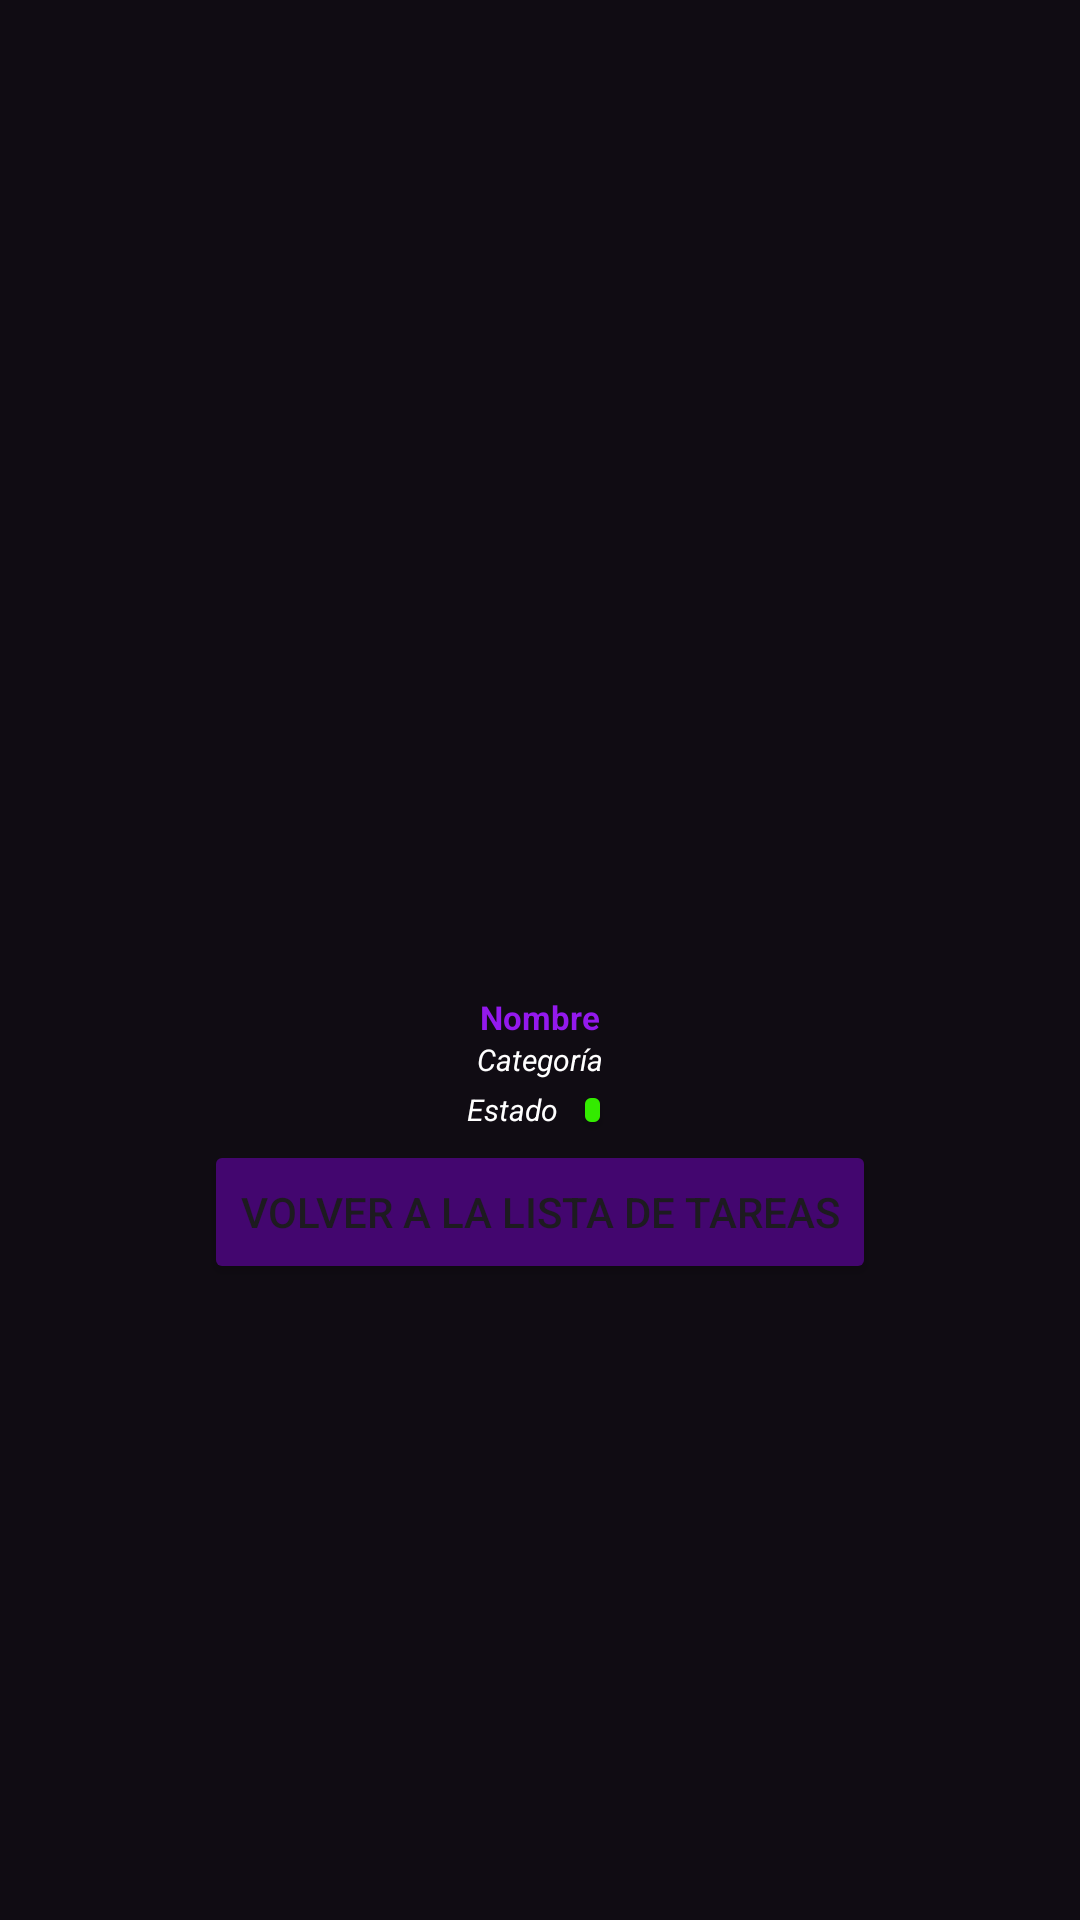

The Android layout XML behind this screen, and the referenced resources:
<!-- AndroidManifest.xml: application theme Theme.Octubre4 -->
<!-- res/layout/activity_detalle_tarea.xml -->
<?xml version="1.0" encoding="utf-8"?>
<LinearLayout
    xmlns:android="http://schemas.android.com/apk/res/android"
    xmlns:app="http://schemas.android.com/apk/res-auto"
    xmlns:tools="http://schemas.android.com/tools"
    android:id="@+id/main"
    android:layout_width="match_parent"
    android:layout_height="match_parent"
    android:orientation="vertical"
    tools:context=".DetalleTarea"
    android:gravity="center_vertical|center_horizontal"
    android:background="#100C13">

    <ImageView
        android:id="@+id/portada_detalle"
        android:layout_width="100dp"
        android:layout_height="100dp"
        android:layout_marginTop="20dp" />


    <TextView
        android:id="@+id/txt_nombre_tarea_detalle"
        android:layout_width="wrap_content"
        android:layout_height="wrap_content"
        android:text="Nombre"
        android:textColor="#9419ee"
        android:textSize="11sp"
        android:textStyle="bold" />

    <TextView
        android:id="@+id/text_categoria_detalle"
        android:layout_width="wrap_content"
        android:layout_height="wrap_content"
        android:text="Categoría"
        android:textColor="@color/white"
        android:textSize="10sp"
        android:textStyle="italic" />

    <LinearLayout
        android:layout_width="match_parent"
        android:layout_height="wrap_content"
        android:orientation="horizontal"
        android:gravity="center_vertical|center_horizontal">

        <TextView
            android:id="@+id/text_estado_detalle"
            android:layout_width="wrap_content"
            android:layout_height="wrap_content"
            android:layout_marginRight="5dp"
            android:text="Estado"
            android:textColor="@color/white"
            android:textSize="10sp"
            android:textStyle="italic"
            android:gravity="start"/>

        <Button
            android:layout_width="13dp"
            android:layout_height="20dp"
            android:backgroundTint="#33EB00"/>

    </LinearLayout>



    <Button
        android:layout_width="wrap_content"
        android:layout_height="wrap_content"
        android:id="@+id/btn_volver"
        android:backgroundTint="#43066F"
        android:text="Volver a la lista de tareas"/>

</LinearLayout>
<!-- resources referenced by this layout -->
<resources>
  <color name="white">#FFFFFFFF</color>
  <style name="Theme.Octubre4" parent="Base.Theme.Octubre4" />
  <style name="Base.Theme.Octubre4" parent="Theme.Material3.DayNight.NoActionBar">
          
          
      </style>
</resources>
